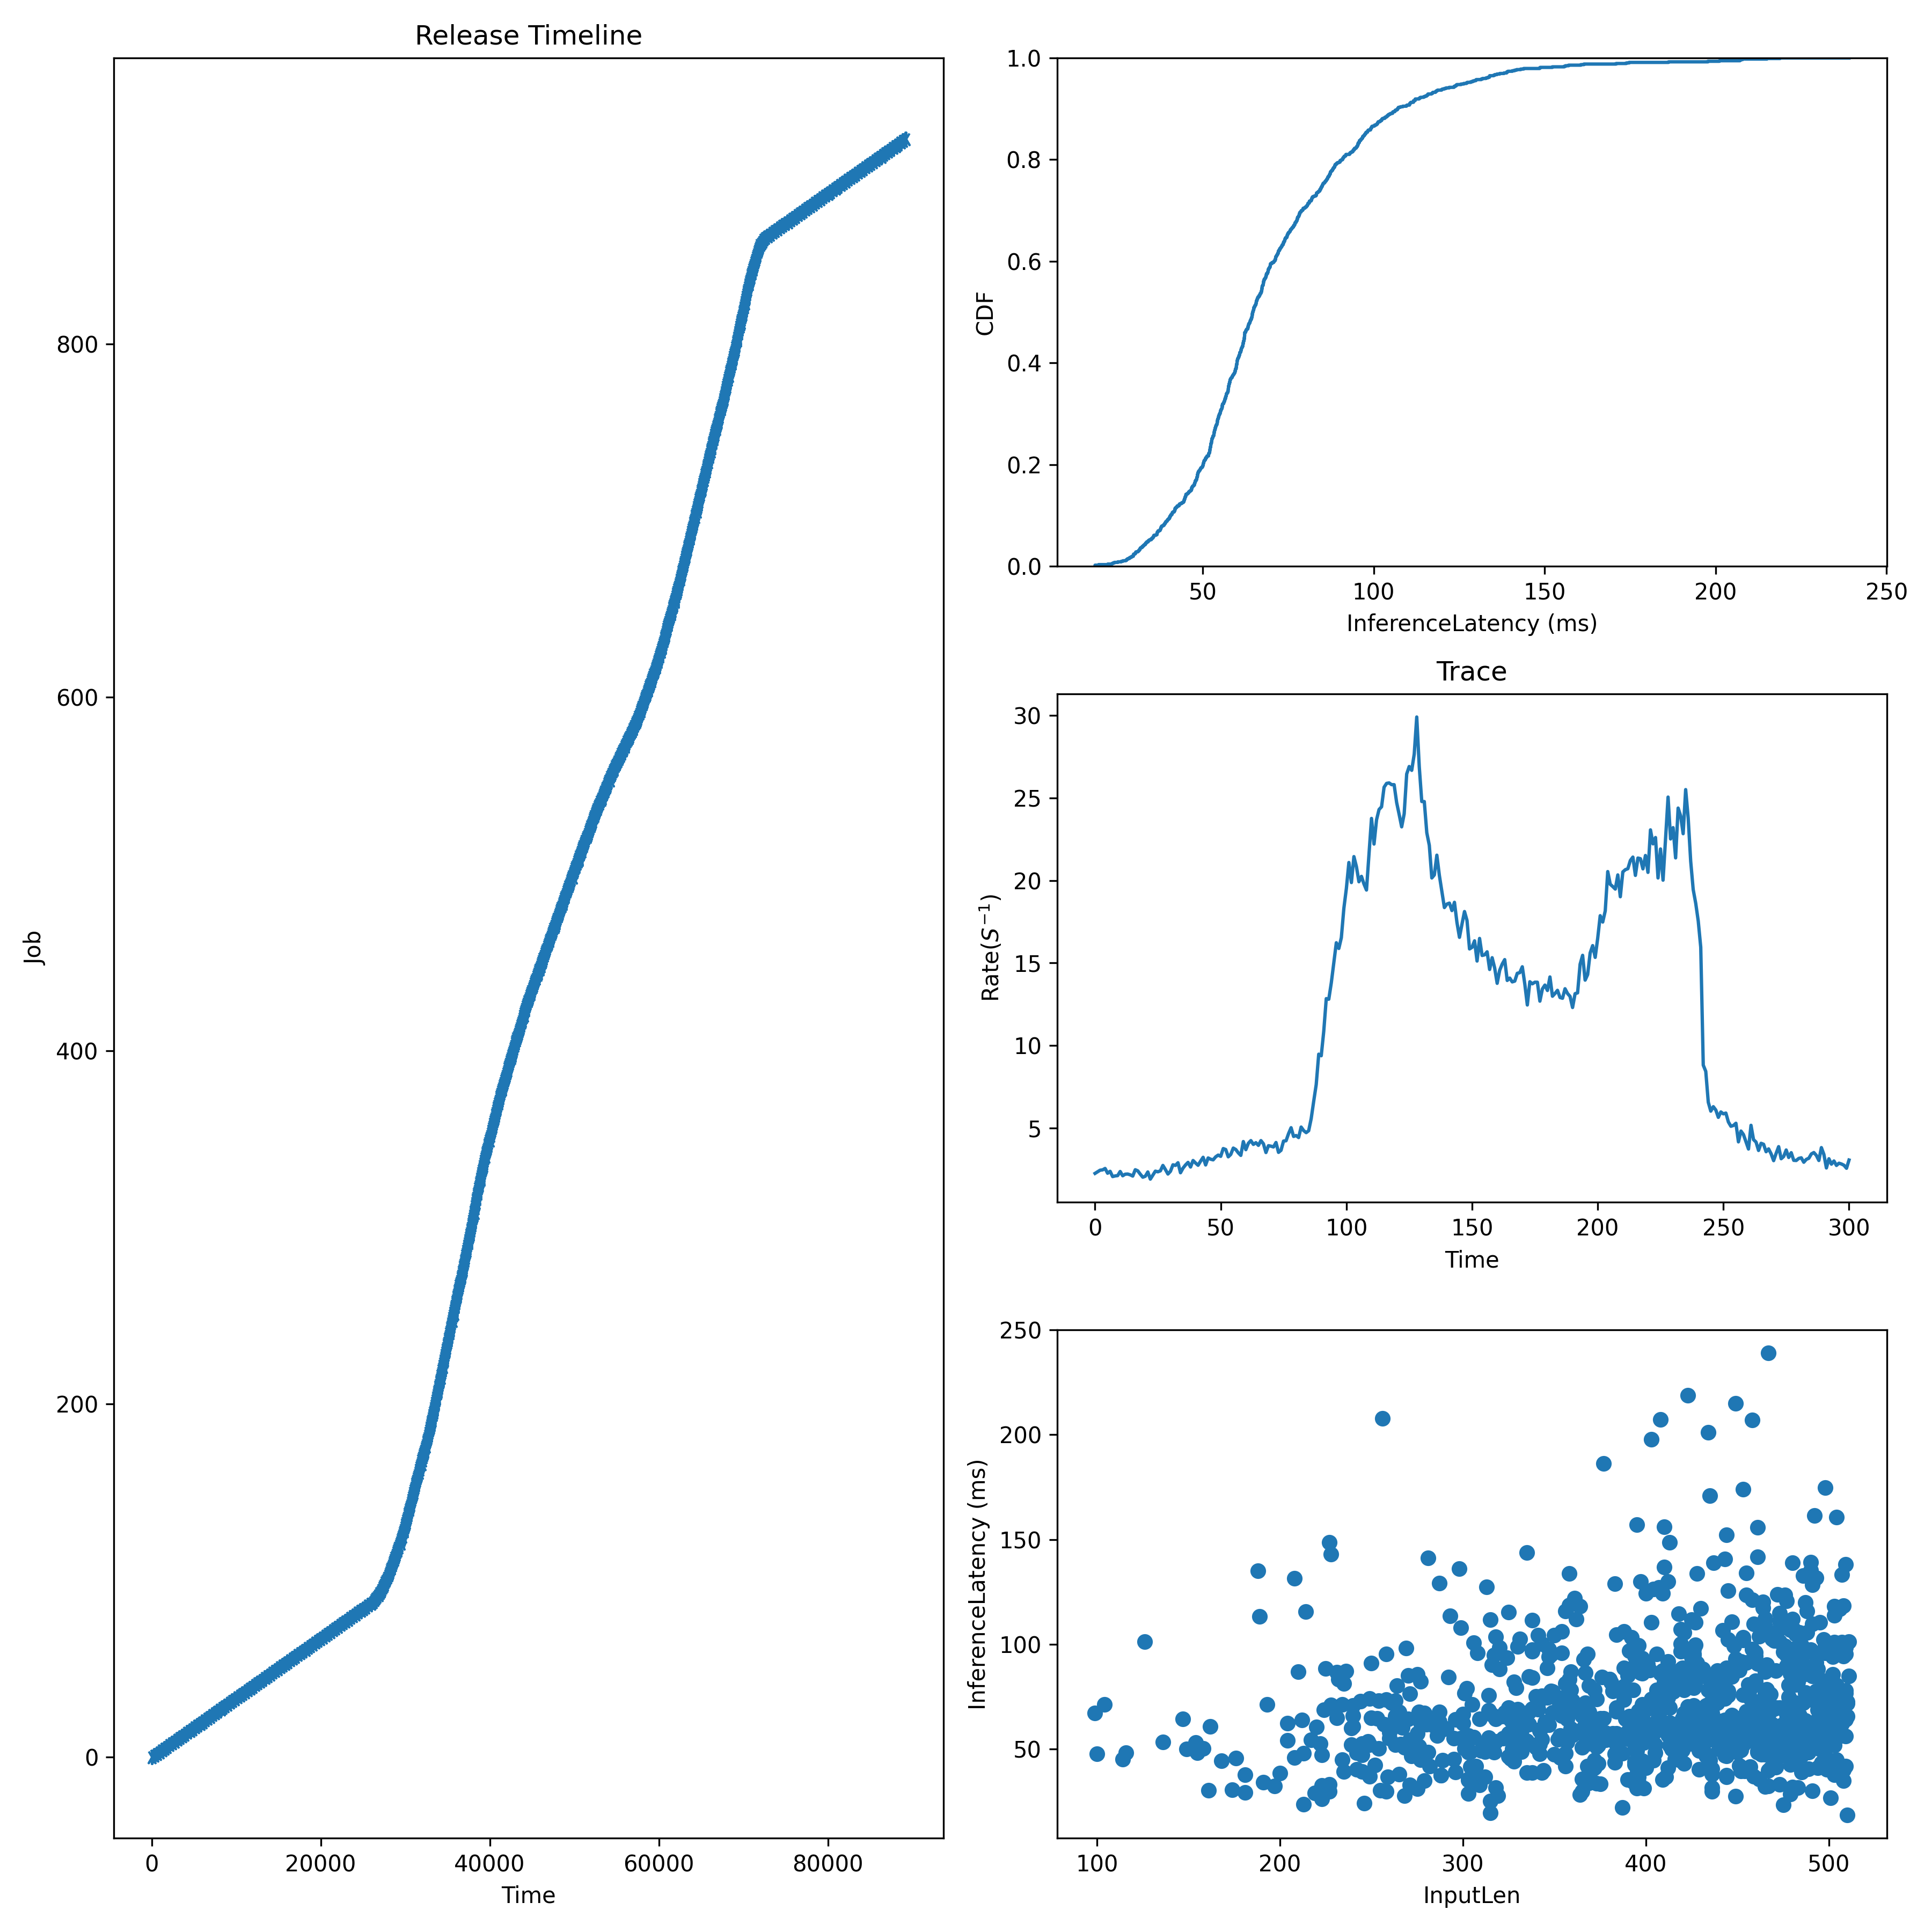

The file beside this chart, header and first rows:
JobId, InputLen, Length, Admitted
0, 395, 49.16, 0.0
1, 443, 46.92, 297.2
2, 442, 52.17, 594.4
3, 492, 61.81, 891.6
4, 501, 78.77, 1189
5, 373, 33.53, 1486
6, 475, 23.44, 1783
7, 325, 57.51, 2080
8, 249, 52.05, 2378
9, 426, 63.42, 2675
10, 487, 63.55, 2972
11, 494, 68.63, 3269
12, 270, 64.49, 3566
13, 343, 38.73, 3864
14, 509, 41.92, 4161
15, 281, 141.2, 4458
16, 416, 61.86, 4755
17, 358, 133.8, 5052
18, 485, 85.19, 5350
19, 504, 160.6, 5647
20, 490, 97.47, 5944
21, 384, 57.54, 6241
22, 430, 53.21, 6538
23, 511, 84.95, 6835
24, 235, 39.15, 7133
25, 452, 91.9, 7430
26, 435, 44.54, 7727
27, 461, 155.8, 8024
28, 420, 88.66, 8321
29, 332, 48.83, 8619
30, 212, 63.89, 8916
31, 116, 48.24, 9213
32, 259, 36.77, 9510
33, 365, 65.83, 9807
34, 477, 61.28, 10105
35, 466, 78.39, 10402
36, 219, 29.09, 10699
37, 418, 50.84, 10996
38, 509, 73.63, 11293
39, 426, 87.93, 11591
40, 413, 62.65, 11888
41, 326, 63.79, 12185
42, 474, 60.43, 12482
43, 493, 77.78, 12779
44, 100, 47.61, 13077
45, 507, 101.1, 13374
46, 387, 48.11, 13671
47, 254, 73.03, 13968
48, 499, 40.3, 14265
49, 493, 76.8, 14563
50, 468, 68.15, 14860
51, 367, 72.08, 15157
52, 424, 83.07, 15454
53, 250, 64.95, 15751
54, 470, 52.94, 16049
55, 439, 71.96, 16346
56, 390, 85.01, 16643
57, 485, 46.95, 16940
58, 373, 73.95, 17237
59, 239, 60.05, 17535
... 857 more rows
